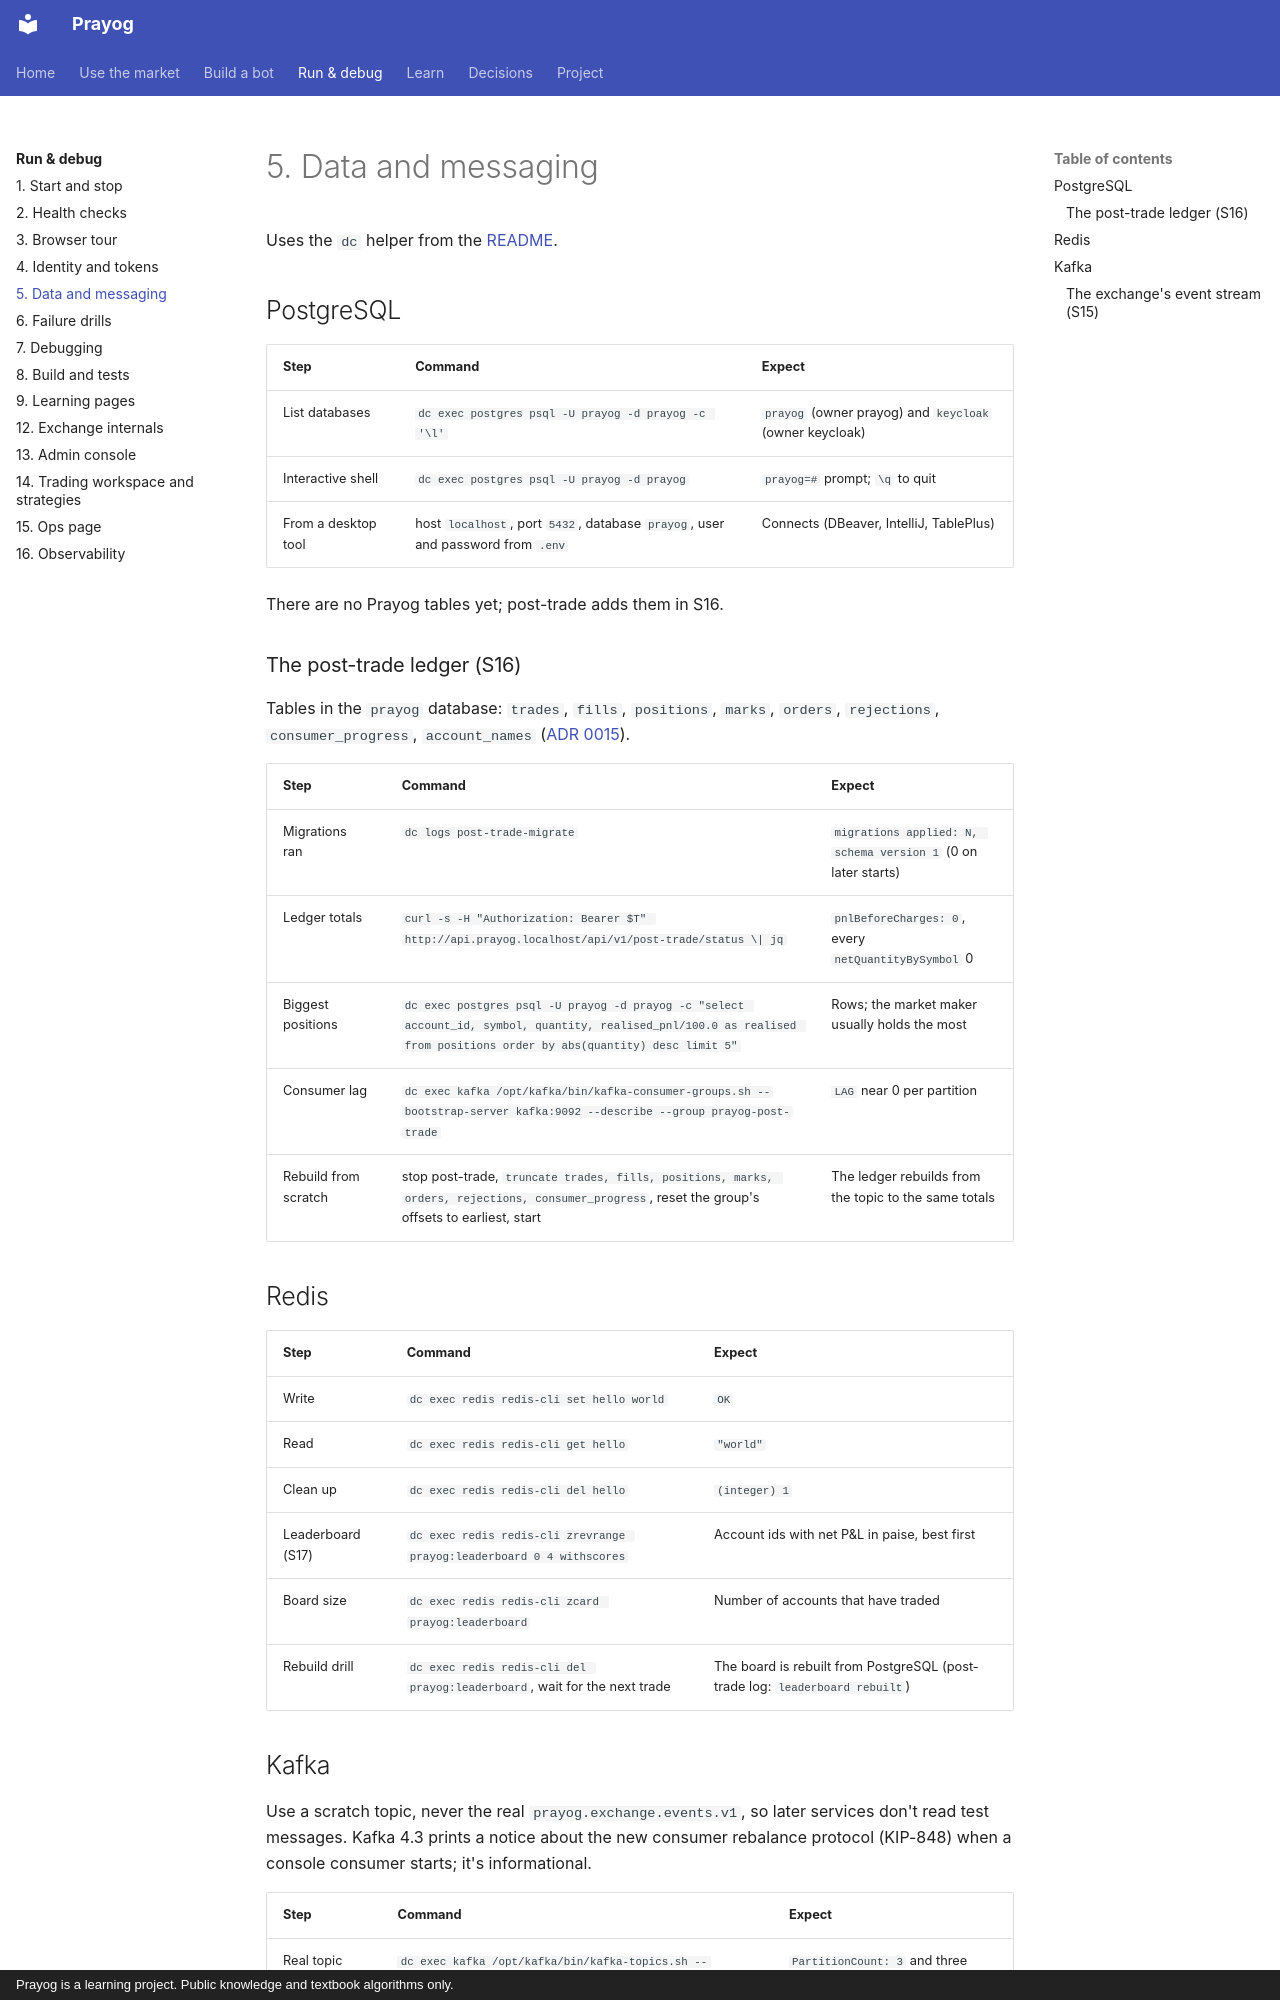

repository: rj8228/prayog · page: runbook/05-data-and-messaging/index.html · generator: mkdocs · copyright: Prayog is a learning project. Public knowledge and textbook algorithms only.

# 5. Data and messaging

Uses the `dc` helper from the [README](README.md).

## PostgreSQL

| Step | Command | Expect |
|---|---|---|
| List databases | `dc exec postgres psql -U prayog -d prayog -c '\l'` | `prayog` (owner prayog) and `keycloak` (owner keycloak) |
| Interactive shell | `dc exec postgres psql -U prayog -d prayog` | `prayog=#` prompt; `\q` to quit |
| From a desktop tool | host `localhost`, port `5432`, database `prayog`, user and password from `.env` | Connects (DBeaver, IntelliJ, TablePlus) |

There are no Prayog tables yet; post-trade adds them in S16.

### The post-trade ledger (S16)

Tables in the `prayog` database: `trades`, `fills`, `positions`, `marks`, `orders`, `rejections`,
`consumer_progress`, `account_names` ([ADR 0015](../adr/0015-post-trade-ledger-and-leaderboard.md)).

| Step | Command | Expect |
|---|---|---|
| Migrations ran | `dc logs post-trade-migrate` | `migrations applied: N, schema version 1` (0 on later starts) |
| Ledger totals | `curl -s -H "Authorization: Bearer $T" http://api.prayog.localhost/api/v1/post-trade/status \| jq` | `pnlBeforeCharges: 0`, every `netQuantityBySymbol` 0 |
| Biggest positions | `dc exec postgres psql -U prayog -d prayog -c "select account_id, symbol, quantity, realised_pnl/100.0 as realised from positions order by abs(quantity) desc limit 5"` | Rows; the market maker usually holds the most |
| Consumer lag | `dc exec kafka /opt/kafka/bin/kafka-consumer-groups.sh --bootstrap-server kafka:9092 --describe --group prayog-post-trade` | `LAG` near 0 per partition |
| Rebuild from scratch | stop post-trade, `truncate trades, fills, positions, marks, orders, rejections, consumer_progress`, reset the group's offsets to earliest, start | The ledger rebuilds from the topic to the same totals |

## Redis

| Step | Command | Expect |
|---|---|---|
| Write | `dc exec redis redis-cli set hello world` | `OK` |
| Read | `dc exec redis redis-cli get hello` | `"world"` |
| Clean up | `dc exec redis redis-cli del hello` | `(integer) 1` |
| Leaderboard (S17) | `dc exec redis redis-cli zrevrange prayog:leaderboard 0 4 withscores` | Account ids with net P&L in paise, best first |
| Board size | `dc exec redis redis-cli zcard prayog:leaderboard` | Number of accounts that have traded |
| Rebuild drill | `dc exec redis redis-cli del prayog:leaderboard`, wait for the next trade | The board is rebuilt from PostgreSQL (post-trade log: `leaderboard rebuilt`) |
